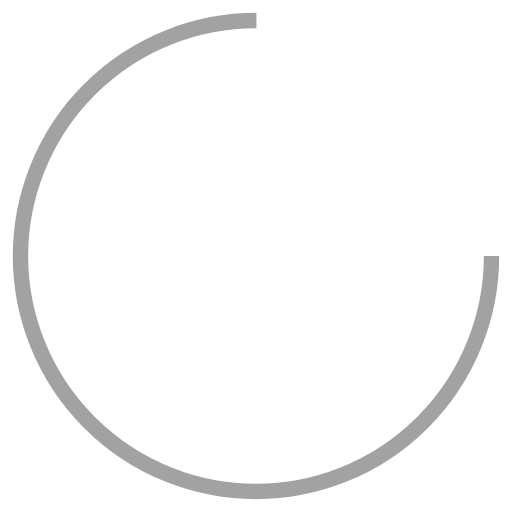
t = 0.00 s
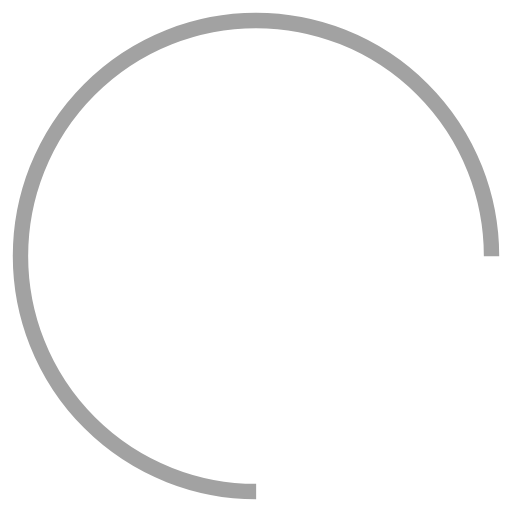
t = 0.74 s
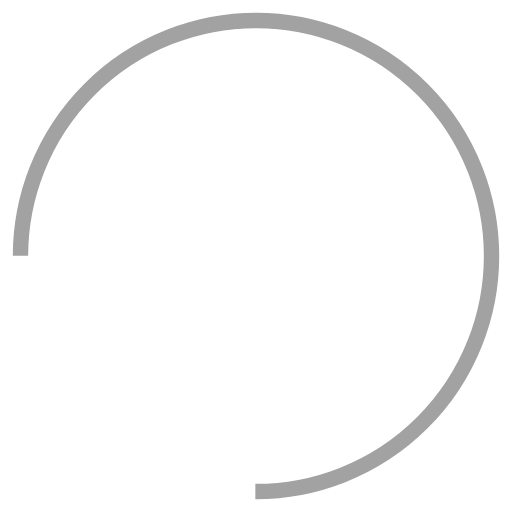
t = 1.47 s
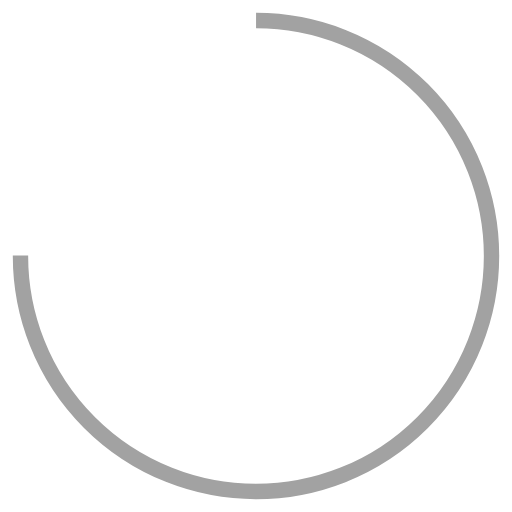
t = 2.21 s

The animated SVG that drew these frames (rendered in a browser with its animation timeline set to each time). Animation: 1 SMIL element (animateTransform=1); one cycle of 2.94 s, repeats indefinitely.

<?xml version="1.0" encoding="utf-8"?>
<svg xmlns="http://www.w3.org/2000/svg" xmlns:xlink="http://www.w3.org/1999/xlink" style="margin: auto; background: none; display: block; shape-rendering: auto;" width="100px" height="100px" viewBox="0 0 100 100" preserveAspectRatio="xMidYMid">
<circle cx="50" cy="50" fill="none" stroke="#a2a2a2" stroke-width="3" r="46" stroke-dasharray="216.76989309769573 74.25663103256524">
  <animateTransform attributeName="transform" type="rotate" repeatCount="indefinite" dur="2.9411764705882355s" values="0 50 50;360 50 50" keyTimes="0;1"></animateTransform>
</circle>
<!-- [ldio] generated by https://loading.io/ --></svg>
